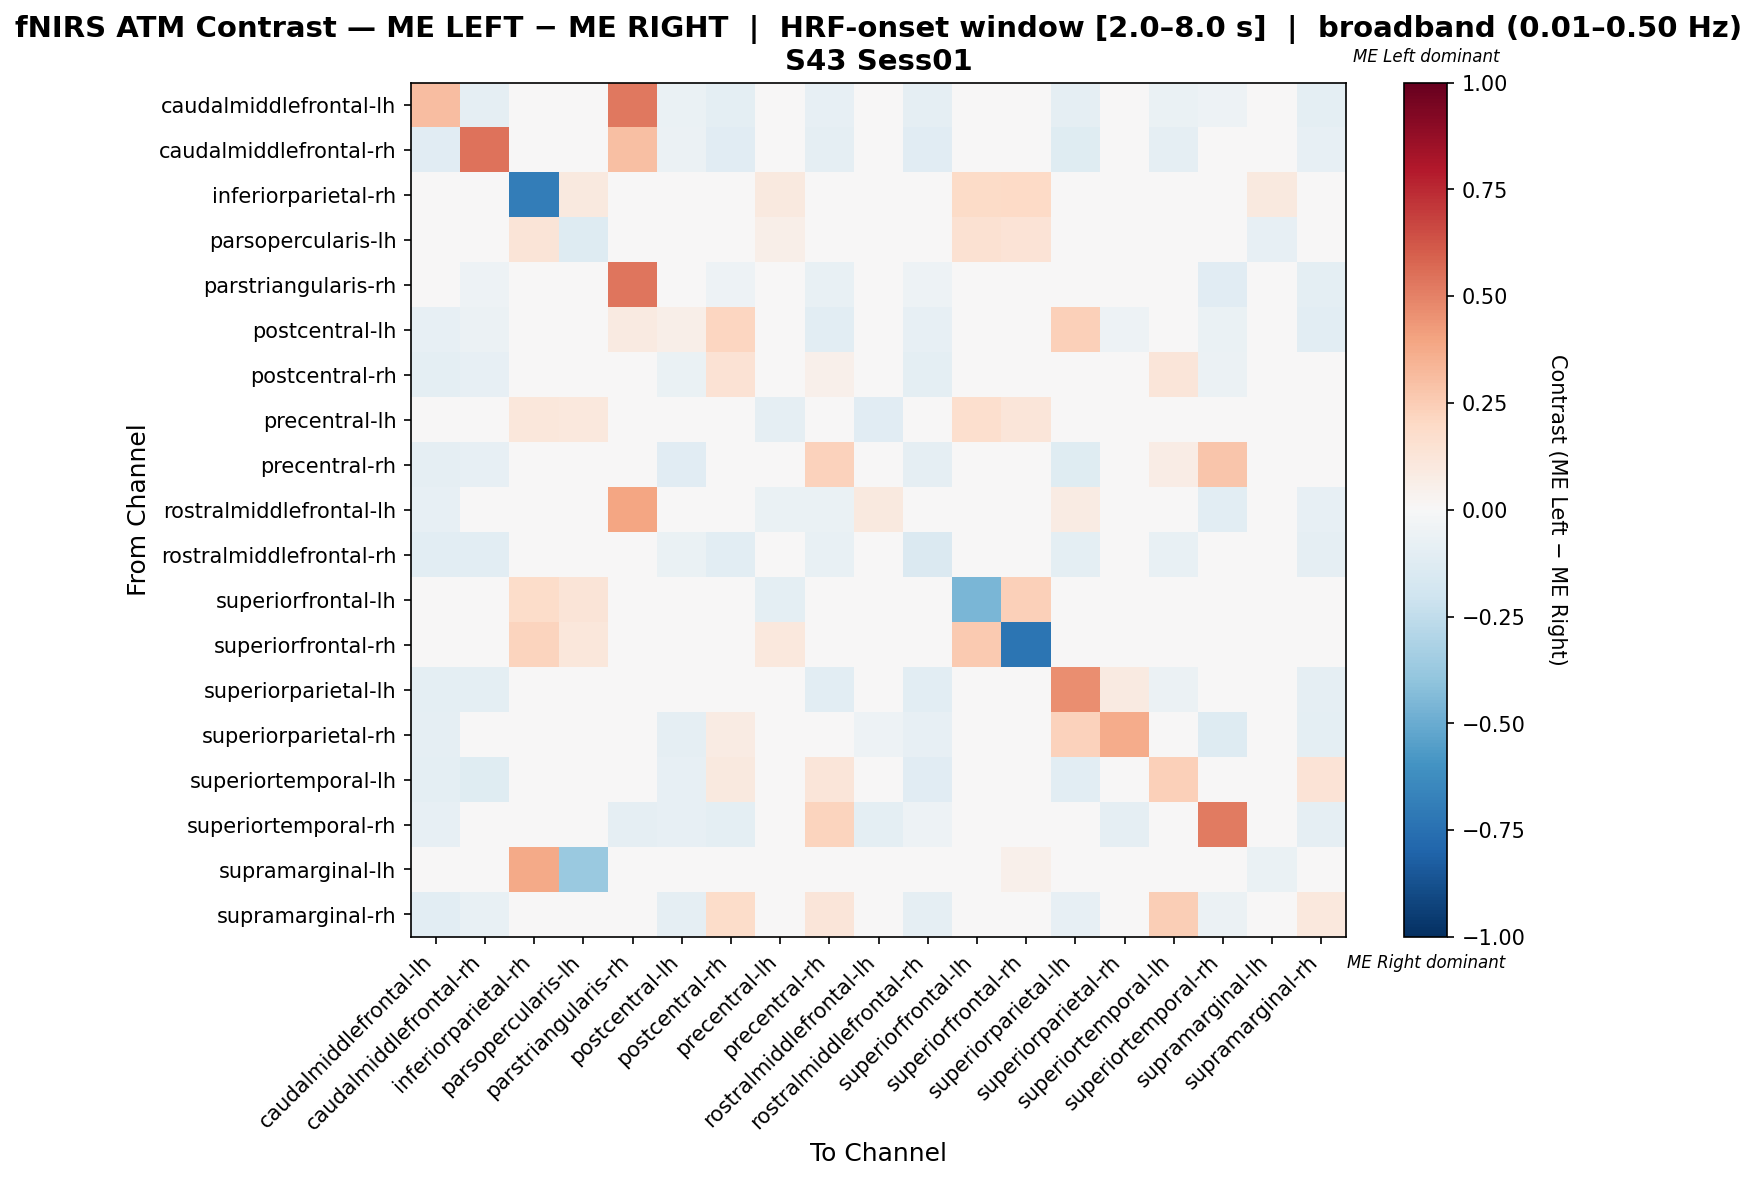

Data behind this chart, as committed beside it:
, caudalmiddlefrontal-lh, caudalmiddlefrontal-rh, inferiorparietal-rh, parsopercularis-lh, parstriangularis-rh, postcentral-lh, postcentral-rh, precentral-lh, precentral-rh, rostralmiddlefrontal-lh, rostralmiddlefrontal-rh, superiorfrontal-lh, superiorfrontal-rh, superiorparietal-lh, superiorparietal-rh, superiortemporal-lh, superiortemporal-rh, supramarginal-lh, supramarginal-rh
caudalmiddlefrontal-lh, 0.3052, -0.08936, 0.0, -0.004255, 0.5246, -0.06809, -0.09787, -0.008511, -0.08511, -0.04681, -0.09362, 0.0, 0.0, -0.08936, -0.03404, -0.06383, -0.05106, 0.0, -0.09787
caudalmiddlefrontal-rh, -0.1122, 0.5442, 0.0, 0.0, 0.3027, -0.06122, -0.1122, -0.005102, -0.08673, -0.02551, -0.1122, 0.0, 0.0, -0.1173, -0.02041, -0.09184, -0.02041, 0.0, -0.08163
inferiorparietal-rh, 0.0, 0.0, -0.6892, 0.1014, 0.0, 0.0, 0.0, 0.09459, 0.0, 0.0, 0.0, 0.1892, 0.2027, 0.0, 0.0, 0.0, 0.0, 0.1014, 0.0
parsopercularis-lh, -0.02439, -0.02439, 0.1298, -0.1275, -0.02439, 0.0, -0.02439, 0.06135, -0.0122, -0.02439, -0.02439, 0.1527, 0.1374, -0.02439, -0.02439, -0.0122, -0.02439, -0.08537, -0.02439
parstriangularis-rh, 0.02063, -0.05224, 0.0, -0.007463, 0.5342, -0.03731, -0.05224, -0.02239, -0.07463, -0.001756, -0.05224, 0.0, 0.0, -0.000878, -0.03731, -0.007463, -0.1119, 0.0, -0.09701
postcentral-lh, -0.07882, -0.05911, 0.0, 0.0, 0.09141, 0.05473, 0.2151, 0.0, -0.1034, -0.009852, -0.08374, 0.0, 0.0, 0.2397, -0.05419, -0.04433, -0.06404, 0.0, -0.1034
postcentral-rh, -0.1012, -0.0856, 0.0, -0.003891, 0.03337, -0.06308, 0.1443, -0.007782, 0.05117, -0.02335, -0.09728, 0.0, 0.0, 0.02783, 0.02865, 0.1235, -0.06226, 0.0, 0.03561
precentral-lh, -0.0303, -0.0303, 0.1159, 0.1021, -0.0303, 0.0, -0.0303, -0.09091, -0.0202, -0.1111, -0.0303, 0.1667, 0.1232, -0.0303, -0.0303, -0.0202, -0.02306, 0.0, -0.0303
precentral-rh, -0.09239, -0.08152, 0.0, 0.0, -0.03804, -0.1141, 0.02932, 0.0, 0.2308, -0.03804, -0.08696, 0.0, 0.0, -0.1196, -0.0163, 0.0728, 0.2752, 0.0, -0.02111
rostralmiddlefrontal-lh, -0.08163, -0.03401, 0.0, -0.006803, 0.3912, -0.02041, -0.03401, -0.06803, -0.06803, 0.09609, -0.03401, 0.0, 0.0, 0.08418, -0.03401, 0.0, -0.1088, 0.0, -0.08163
rostralmiddlefrontal-rh, -0.1053, -0.1093, 0.0, -0.004049, -0.02834, -0.06478, -0.1053, -0.008097, -0.07287, -0.02429, -0.1457, 0.0, 0.0, -0.1012, -0.03239, -0.07692, -0.03239, 0.0, -0.08907
superiorfrontal-lh, 0.0, 0.0, 0.183, 0.1307, 0.0, 0.0, 0.0, -0.09967, 0.0, 0.0, 0.0, -0.4559, 0.2418, 0.0, 0.0, 0.0, 0.0, 0.0, 0.0
superiorfrontal-rh, 0.0, 0.0, 0.223, 0.1151, 0.0, 0.0, 0.0, 0.1079, 0.0, 0.0, 0.0, 0.259, -0.7266, 0.0, 0.0, 0.0, 0.0, 0.02158, 0.0
superiorparietal-lh, -0.1013, -0.1013, 0.0, -0.004405, 0.04324, 0.02741, 0.00979, -0.008811, -0.1057, -0.03084, -0.1057, 0.0, 0.0, 0.4648, 0.08908, -0.06167, -0.02203, 0.0, -0.09251
superiorparietal-rh, -0.08696, -0.04348, 0.0, -0.008696, -0.04348, -0.08696, 0.08385, -0.01739, -0.04348, -0.05217, -0.07826, 0.0, 0.0, 0.2335, 0.3696, 0.0, -0.1304, 0.0, -0.09565
superiortemporal-lh, -0.09559, -0.1176, 0.0, -0.02206, 0.0, -0.08088, 0.09664, -0.02206, 0.1197, 0.0, -0.1103, 0.0, 0.0, -0.1029, -0.01471, 0.2374, -0.02206, 0.0, 0.1345
superiortemporal-rh, -0.08333, -0.02778, 0.0, -0.005556, -0.08889, -0.08333, -0.09444, 0.009722, 0.2264, -0.1, -0.05, 0.0, 0.0, -0.03333, -0.08889, -0.01111, 0.5194, 0.0, -0.08889
supramarginal-lh, 0.0, 0.0, 0.3784, -0.3684, 0.0, 0.0, 0.0, 0.0, 0.0, 0.0, 0.0, 0.0, 0.05405, 0.0, 0.0, 0.0, 0.0, -0.06401, 0.0
supramarginal-rh, -0.1073, -0.07296, 0.0, -0.004292, -0.04721, -0.09013, 0.1834, -0.008584, 0.1192, -0.04721, -0.09013, 0.0, 0.0, -0.08584, -0.03863, 0.2434, -0.05579, 0.0, 0.1021
